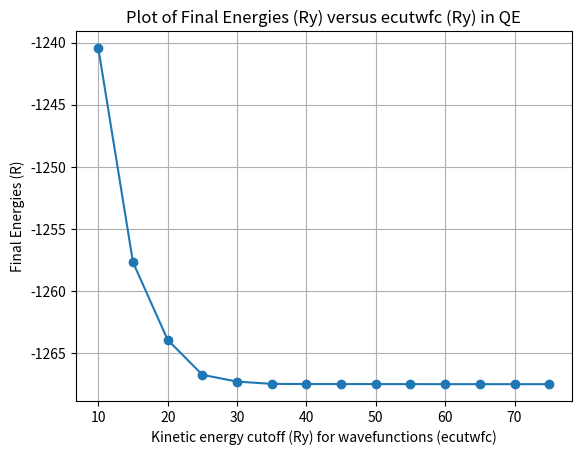

Reproduce this figure in Python.
dictionary = {10: -1240.43441030, 15: -1257.70183652, 20:-1263.95322051, 25:-1266.76706738, 30:-1267.31241235, 35:-1267.49654679,
 40:-1267.51174110, 45:-1267.51400413, 50:-1267.51518346, 55: -1267.51758375, 60:-1267.51993922, 65:-1267.52106661, 70:-1267.52148418, 75:-1267.52151902}

# import required module
import os
cwd = os.getcwd()

import matplotlib.pyplot as plt
x = list(dictionary.keys())
y = list(dictionary.values())

plt.plot(x, y, marker='o')
plt.xlabel('Kinetic energy cutoff (Ry) for wavefunctions (ecutwfc)')
plt.ylabel('Final Energies (R)')
plt.title('Plot of Final Energies (Ry) versus ecutwfc (Ry) in QE')
plt.grid(True)
plt.show()

